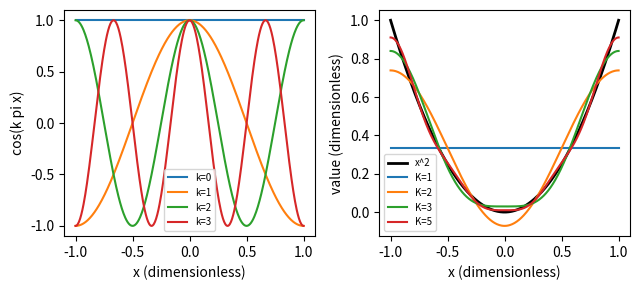

Generate this figure with matplotlib:
import numpy as np, matplotlib; matplotlib.use("Agg"); import matplotlib.pyplot as plt
x = np.linspace(-1, 1, 400)
fig, (ax1, ax2) = plt.subplots(1, 2, figsize=(6.5, 3))
for k in range(4):
    ax1.plot(x, np.cos(k*np.pi*x), label="k=%d" % k)
ax1.set_xlabel("x (dimensionless)"); ax1.set_ylabel("cos(k pi x)")
ax1.legend(fontsize=7)
ax2.plot(x, x**2, "k", lw=2, label="x^2")
for K in [1, 2, 3, 5]:
    s = np.full_like(x, 1/3)
    for k in range(1, K):
        s += 4*(-1)**k/(k**2*np.pi**2)*np.cos(k*np.pi*x)
    ax2.plot(x, s, label="K=%d" % K)
ax2.set_xlabel("x (dimensionless)"); ax2.set_ylabel("value (dimensionless)")
ax2.legend(fontsize=7)
plt.tight_layout()
plt.savefig("linear-algebra_cosine.pdf", bbox_inches="tight")
